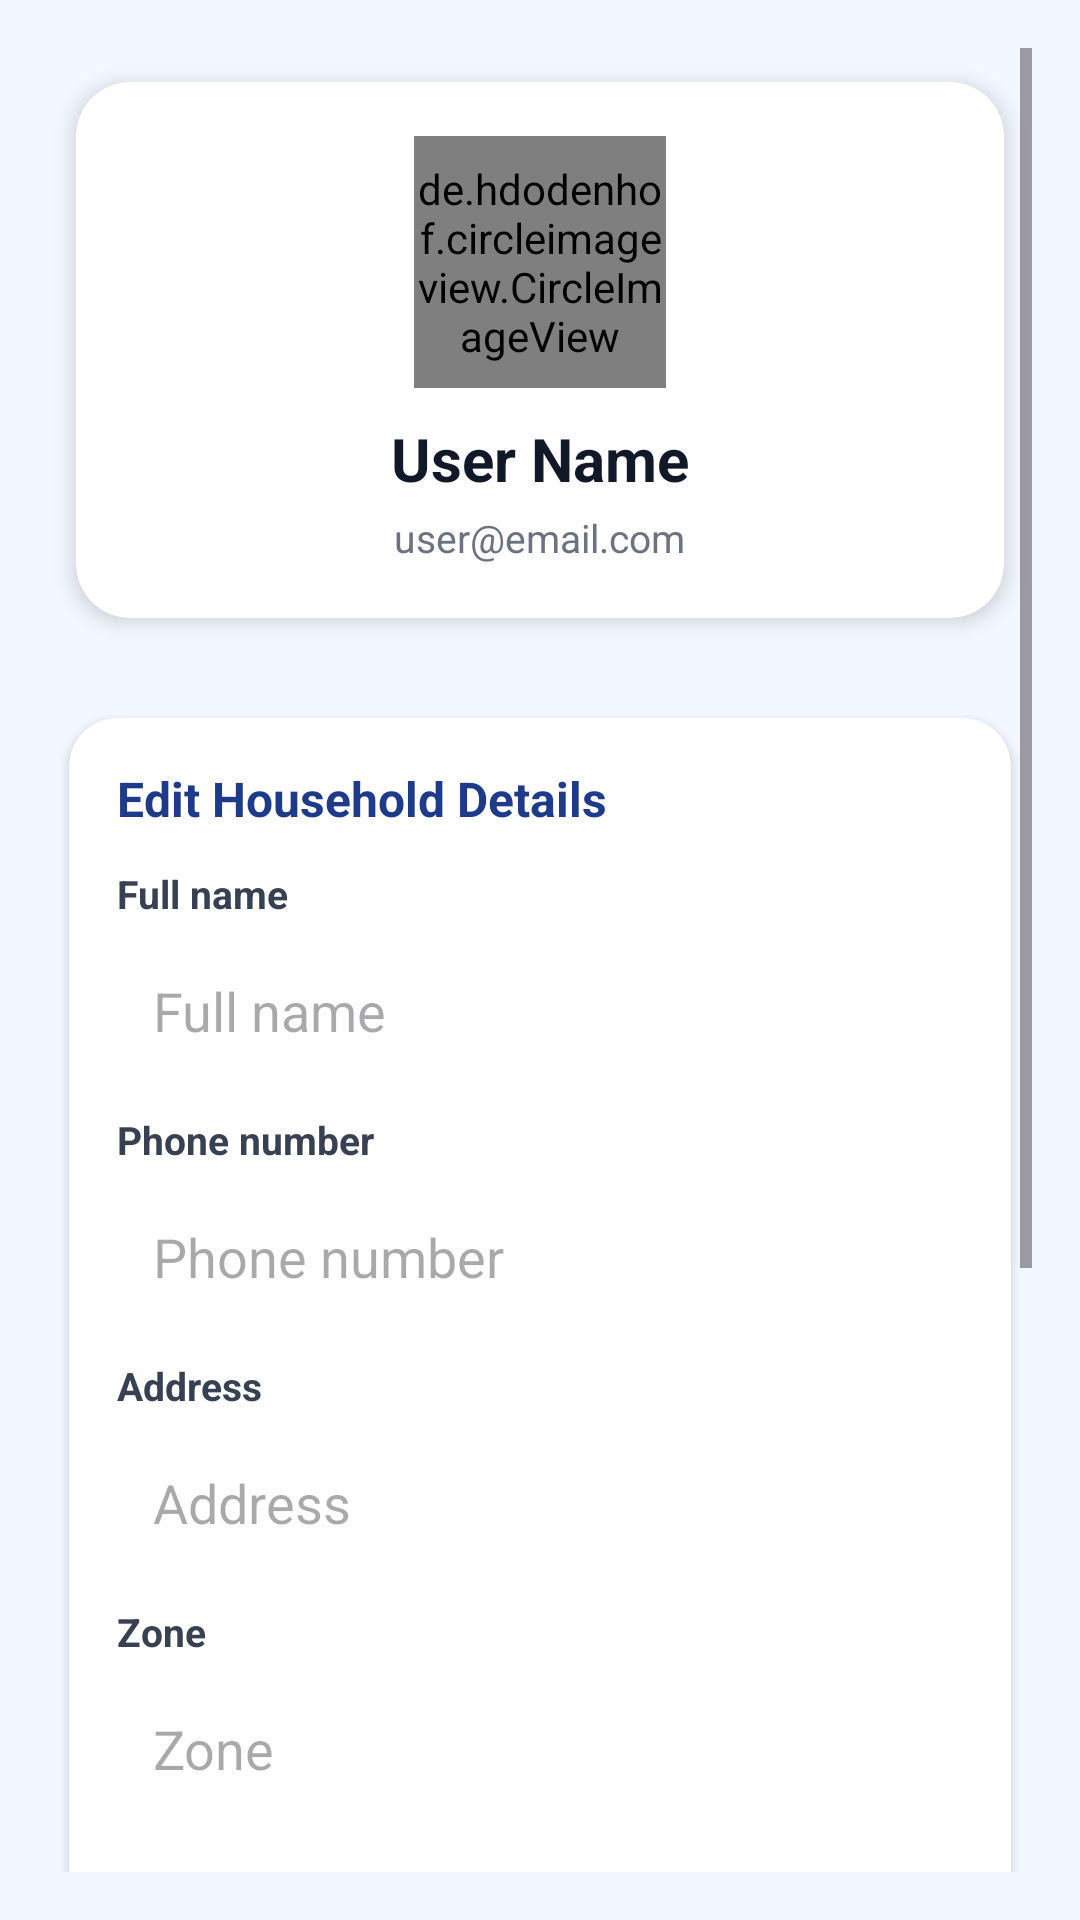

This screen was rendered from an Android layout file. Write that file and the resources it references.
<!-- AndroidManifest.xml: application theme Theme.RewardRecycleApp -->
<!-- res/layout/fragment_profile.xml -->
<?xml version="1.0" encoding="utf-8"?>
<ScrollView xmlns:android="http://schemas.android.com/apk/res/android"
    xmlns:app="http://schemas.android.com/apk/res-auto"
    android:layout_width="match_parent"
    android:layout_height="match_parent"
    android:fillViewport="true"
    android:background="#F3F7FF"
    android:padding="16dp">

    <LinearLayout
        android:layout_width="match_parent"
        android:layout_height="wrap_content"
        android:orientation="vertical">

        <androidx.cardview.widget.CardView
            android:layout_width="match_parent"
            android:layout_height="wrap_content"
            app:cardCornerRadius="18dp"
            app:cardUseCompatPadding="true"
            app:cardElevation="4dp">

            <LinearLayout
                android:layout_width="match_parent"
                android:layout_height="wrap_content"
                android:orientation="vertical"
                android:padding="18dp">

                <de.hdodenhof.circleimageview.CircleImageView
                    android:id="@+id/imgProfile"
                    android:layout_width="84dp"
                    android:layout_height="84dp"
                    android:layout_gravity="center_horizontal"
                    android:src="@drawable/default_profile" />

                <TextView
                    android:id="@+id/tvName"
                    android:layout_width="wrap_content"
                    android:layout_height="wrap_content"
                    android:layout_gravity="center_horizontal"
                    android:layout_marginTop="10dp"
                    android:text="User Name"
                    android:textStyle="bold"
                    android:textSize="20sp"
                    android:textColor="#111827" />

                <TextView
                    android:id="@+id/tvEmail"
                    android:layout_width="wrap_content"
                    android:layout_height="wrap_content"
                    android:layout_gravity="center_horizontal"
                    android:layout_marginTop="4dp"
                    android:text="user@email.com"
                    android:textSize="13sp"
                    android:textColor="#6B7280" />
            </LinearLayout>
        </androidx.cardview.widget.CardView>

        <androidx.cardview.widget.CardView
            android:layout_width="match_parent"
            android:layout_height="wrap_content"
            android:layout_marginTop="14dp"
            app:cardCornerRadius="16dp"
            app:cardUseCompatPadding="true"
            app:cardElevation="2dp">

            <LinearLayout
                android:layout_width="match_parent"
                android:layout_height="wrap_content"
                android:orientation="vertical"
                android:padding="16dp">

                <TextView
                    android:layout_width="wrap_content"
                    android:layout_height="wrap_content"
                    android:text="Edit Household Details"
                    android:textStyle="bold"
                    android:textSize="16sp"
                    android:textColor="#1E3A8A" />

                <TextView
                    android:layout_width="wrap_content"
                    android:layout_height="wrap_content"
                    android:layout_marginTop="12dp"
                    android:text="Full name"
                    android:textColor="#374151"
                    android:textSize="13sp"
                    android:textStyle="bold" />

                <EditText
                    android:id="@+id/edtName"
                    android:layout_width="match_parent"
                    android:layout_height="wrap_content"
                    android:layout_marginTop="6dp"
                    android:hint="Full name"
                    android:background="@drawable/bg_input_blue"
                    android:padding="12dp" />

                <TextView
                    android:layout_width="wrap_content"
                    android:layout_height="wrap_content"
                    android:layout_marginTop="10dp"
                    android:text="Phone number"
                    android:textColor="#374151"
                    android:textSize="13sp"
                    android:textStyle="bold" />

                <EditText
                    android:id="@+id/edtPhone"
                    android:layout_width="match_parent"
                    android:layout_height="wrap_content"
                    android:layout_marginTop="6dp"
                    android:hint="Phone number"
                    android:inputType="phone"
                    android:background="@drawable/bg_input_blue"
                    android:padding="12dp" />

                <TextView
                    android:id="@+id/tvAddressLabel"
                    android:layout_width="wrap_content"
                    android:layout_height="wrap_content"
                    android:layout_marginTop="10dp"
                    android:text="Address"
                    android:textColor="#374151"
                    android:textSize="13sp"
                    android:textStyle="bold" />

                <EditText
                    android:id="@+id/edtAddress"
                    android:layout_width="match_parent"
                    android:layout_height="wrap_content"
                    android:layout_marginTop="6dp"
                    android:hint="Address"
                    android:inputType="textPostalAddress"
                    android:background="@drawable/bg_input_blue"
                    android:padding="12dp" />

                <TextView
                    android:layout_width="wrap_content"
                    android:layout_height="wrap_content"
                    android:layout_marginTop="10dp"
                    android:text="Zone"
                    android:textColor="#374151"
                    android:textSize="13sp"
                    android:textStyle="bold" />

                <EditText
                    android:id="@+id/edtZone"
                    android:layout_width="match_parent"
                    android:layout_height="wrap_content"
                    android:layout_marginTop="6dp"
                    android:hint="Zone"
                    android:background="@drawable/bg_input_blue"
                    android:padding="12dp" />

                <Button
                    android:id="@+id/btnSaveProfile"
                    android:layout_width="match_parent"
                    android:layout_height="wrap_content"
                    android:layout_marginTop="14dp"
                    android:text="Save Changes"
                    android:textAllCaps="false" />
            </LinearLayout>
        </androidx.cardview.widget.CardView>

        <androidx.cardview.widget.CardView
            android:layout_width="match_parent"
            android:layout_height="wrap_content"
            android:layout_marginTop="14dp"
            app:cardCornerRadius="16dp"
            app:cardUseCompatPadding="true"
            app:cardElevation="2dp">

            <LinearLayout
                android:layout_width="match_parent"
                android:layout_height="wrap_content"
                android:orientation="vertical"
                android:padding="16dp">

                <TextView
                    android:layout_width="wrap_content"
                    android:layout_height="wrap_content"
                    android:text="Security"
                    android:textStyle="bold"
                    android:textSize="16sp"
                    android:textColor="#1E3A8A" />

                <EditText
                    android:id="@+id/edtPassword"
                    android:layout_width="match_parent"
                    android:layout_height="wrap_content"
                    android:layout_marginTop="12dp"
                    android:hint="New password"
                    android:inputType="textPassword"
                    android:background="@drawable/bg_input_blue"
                    android:padding="12dp" />

                <Button
                    android:id="@+id/btnSavePassword"
                    android:layout_width="match_parent"
                    android:layout_height="wrap_content"
                    android:layout_marginTop="12dp"
                    android:text="Update Password"
                    android:textAllCaps="false" />

                <Button
                    android:id="@+id/btnLogout"
                    android:layout_width="match_parent"
                    android:layout_height="wrap_content"
                    android:layout_marginTop="12dp"
                    android:text="Logout"
                    android:textAllCaps="false"
                    android:backgroundTint="#DC2626"
                    android:textColor="#FFFFFF" />
            </LinearLayout>
        </androidx.cardview.widget.CardView>

    </LinearLayout>
</ScrollView>
<!-- resources referenced by this layout -->
<resources>
  <!-- drawable bg_input_blue (drawable) -->
  <?xml version="1.0" encoding="utf-8"?>
  <selector xmlns:android="http://schemas.android.com/apk/res/android">
      <shape>
          <solid android:color="@color/white"/>
          <corners android:radius="12dp"/>
          <stroke android:width="1dp" android:color="#B7DDBA"/>
      </shape>
  </selector>
  <style name="Theme.RewardRecycleApp" parent="Base.Theme.RewardRecycleApp" />
  <color name="white">#FFFFFFFF</color>
  <style name="Base.Theme.RewardRecycleApp" parent="Theme.Material3.Light.NoActionBar">
          <item name="colorPrimary">@color/md_green_primary</item>
          <item name="colorPrimaryContainer">@color/md_green_secondary</item>
          <item name="colorSecondary">@color/md_green_secondary</item>
          <item name="colorSecondaryContainer">@color/md_green_background</item>
          <item name="colorSurface">@color/md_green_surface</item>
          <item name="android:colorBackground">@color/md_green_background</item>
          <item name="colorOnPrimary">@color/md_green_on_primary</item>
          <item name="colorOnSurface">@color/md_green_on_surface</item>
          <item name="buttonStyle">@style/Widget.Material3.Button</item>
          <item name="cardViewStyle">@style/AppCardView</item>
          <item name="materialButtonStyle">@style/AppPrimaryButton</item>
          <item name="toolbarStyle">@style/AppToolbar</item>
      </style>
  <color name="md_green_primary">#2E7D32</color>
  <color name="md_green_secondary">#66BB6A</color>
  <color name="md_green_background">#F1F8F1</color>
  <color name="md_green_surface">#FFFFFF</color>
  <color name="md_green_on_primary">#FFFFFF</color>
  <color name="md_green_on_surface">#1B1F1B</color>
  <style name="AppCardView" parent="CardView">
          <item name="cardUseCompatPadding">true</item>
          <item name="cardCornerRadius">16dp</item>
          <item name="cardElevation">8dp</item>
      </style>
  <style name="AppPrimaryButton" parent="Widget.Material3.Button">
          <item name="android:minHeight">50dp</item>
          <item name="android:textAllCaps">false</item>
          <item name="elevation">8dp</item>
      </style>
  <style name="AppToolbar" parent="Widget.Material3.Toolbar">
          <item name="android:background">@color/md_green_primary</item>
          <item name="titleTextColor">@color/white</item>
          <item name="subtitleTextColor">@color/white</item>
      </style>
</resources>
